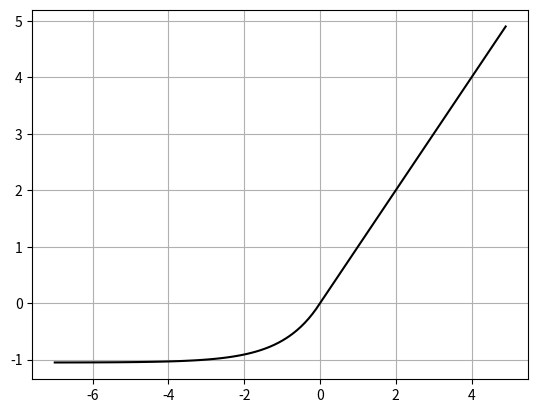

This chart was generated by the following Python code:
import numpy as np
import matplotlib.pyplot as plt

def selu():
    return np.maximum(0,x) + np.minimum(0,1.0507*(np.exp(x)-1))

selu2 = lambda x: np.maximum(0,x) + np.minimum(0,1.0507*(np.exp(x)-1))

x = np.arange(-7, 5, 0.10)
y = selu2(x)

plt.plot(x,y,'k-')
plt.grid()
plt.show()